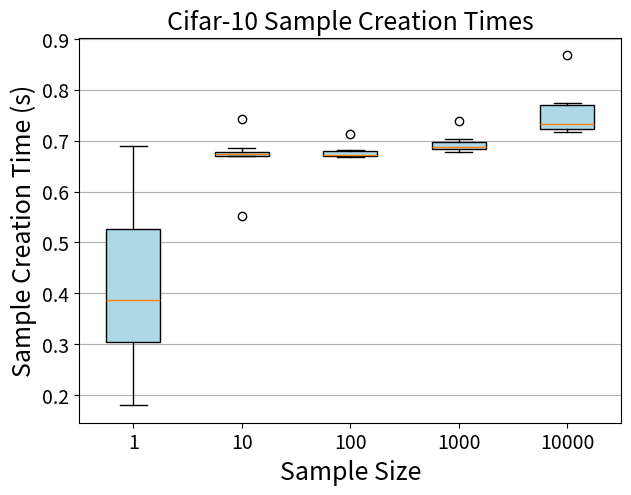

Recreate this plot in Python.
import matplotlib.pyplot as plt

ss1 = [0.349, 0.306, 0.431, 0.303, 0.18, 0.69, 0.557, 0.681, 0.424, 0.300]
ss10 = [0.742, 0.685, 0.679, 0.676, 0.673, 0.676, 0.551, 0.673, 0.669, 0.670]
ss100 = [0.713, 0.672, 0.668, 0.671, 0.668, 0.680, 0.682, 0.675, 0.673, 0.669]
ss1000 = [0.738, 0.689, 0.704, 0.693, 0.684, 0.683, 0.678, 0.677, 0.700, 0.687]
ss10000 = [
    0.765, 0.727, 0.717, 0.740, 0.723, 0.774, 0.720, 0.868, 0.724, 0.771
]

fig, ax = plt.subplots()
fig.set_figheight(5)
fig.set_figwidth(7)

plt.xticks(fontsize=14)
plt.yticks(fontsize=14)

bplot = ax.boxplot(
    [ss1, ss10, ss100, ss1000, ss10000],
    vert=True,  # vertical box alignment
    patch_artist=True,  # fill with color
    labels=[1, 10, 100, 1000, 10000])  # will be used to label x-ticks
ax.set_title('Cifar-10 Sample Creation Times', fontsize=18)

# fill with colors
for patch in bplot['boxes']:
    patch.set(facecolor='lightblue')

# adding horizontal grid lines
ax.yaxis.grid(True)
ax.set_xlabel('Sample Size', fontsize=18)
ax.set_ylabel('Sample Creation Time (s)', fontsize=18)

plt.savefig("cifar10_sample_creation.png")